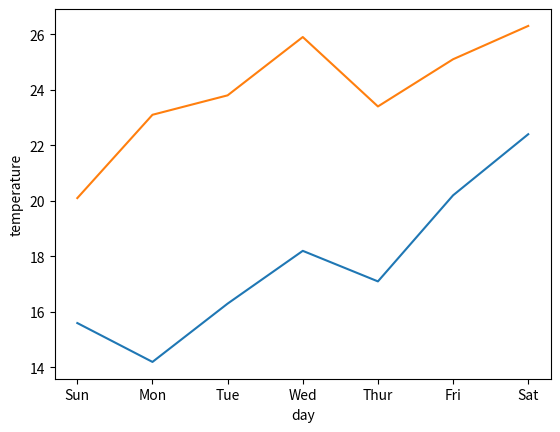

The matplotlib source for this figure:
import matplotlib.pyplot as plt

x = ["Sun", "Mon", "Tue", "Wed", "Thur", "Fri", "Sat"]
y1 = [15.6, 14.2, 16.3, 18.2, 17.1, 20.2, 22.4]
y2 = [20.1, 23.1, 23.8, 25.9, 23.4, 25.1, 26.3]

plt.plot(x, y1, x, y2)          # plot()에 2개의 쌍을 보냄
plt.xlabel("day")
plt.ylabel("temperature")
plt.show()